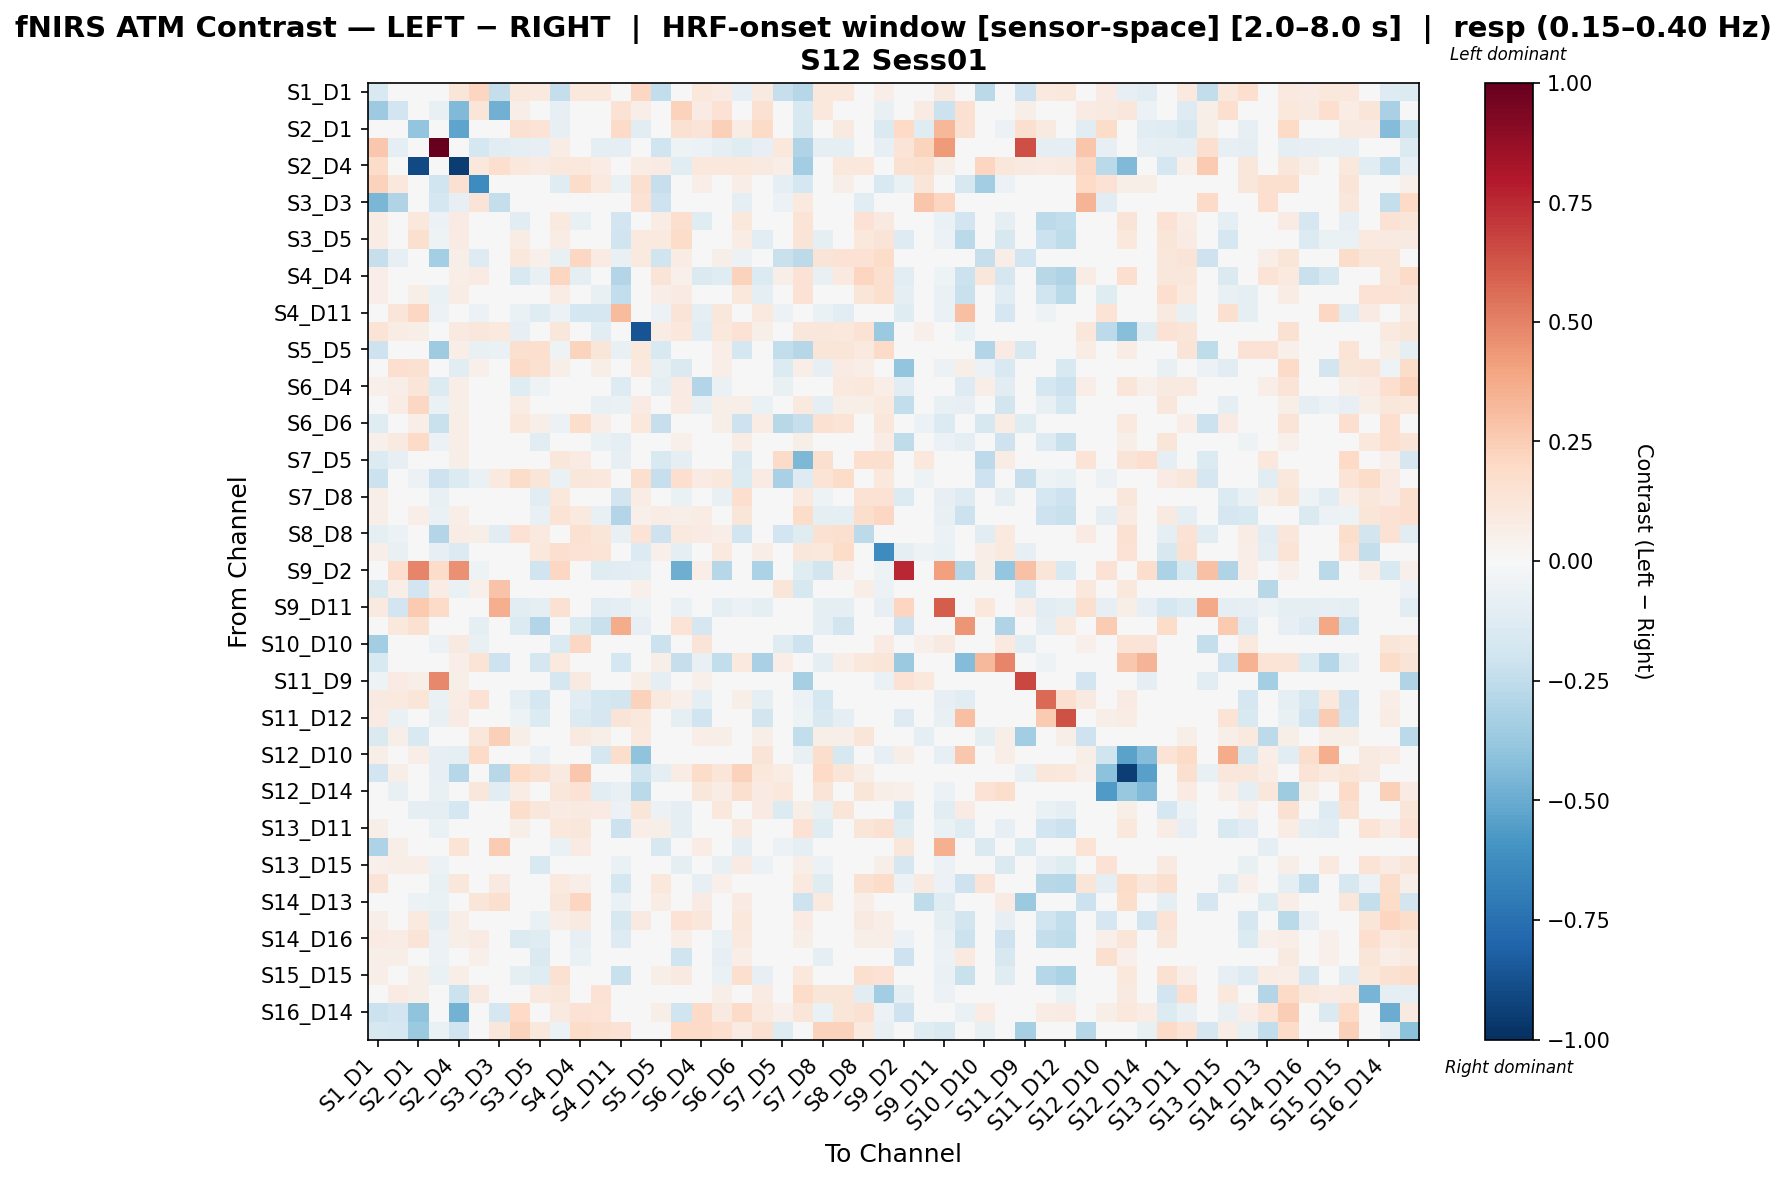

The data file committed next to this chart (first rows):
, S1_D1 hbo, S1_D3 hbo, S2_D1 hbo, S2_D2 hbo, S2_D4 hbo, S3_D1 hbo, S3_D3 hbo, S3_D4 hbo, S3_D5 hbo, S4_D2 hbo, S4_D4 hbo, S4_D6 hbo, S4_D11 hbo, S5_D3 hbo, S5_D5 hbo, S5_D7 hbo, S6_D4 hbo, S6_D5 hbo, S6_D6 hbo, S6_D8 hbo, S7_D5 hbo, S7_D7 hbo, S7_D8 hbo
S1_D1 hbo, -0.1532, 0.01852, -0.04828, -0.03228, 0.1172, 0.2155, -0.2404, 0.108, 0.09819, -0.2408, 0.108, 0.108, 0.0, 0.2095, -0.2438, 0.0, 0.108, 0.07855, -0.07923, 0.08837, -0.2309, -0.2844, 0.108
S1_D3 hbo, -0.3595, -0.1902, -0.025, -0.07748, -0.4416, 0.1207, -0.4774, 0.05636, 0.01503, -0.07919, -0.003929, 0.02131, 0.1438, 0.06903, -0.005053, 0.2276, 0.08047, 0.1432, 0.02992, 0.1552, -0.008502, -0.1486, 0.1081
S2_D1 hbo, -0.02702, 0.0236, -0.3918, 0.0, -0.5261, -0.02702, 0.0, 0.1496, 0.1329, -0.08106, 0.0, 0.004049, 0.1932, -0.1144, 0.0, 0.1521, 0.1309, 0.2401, 0.07478, 0.1895, 0.0, -0.1595, -0.0164
S2_D2 hbo, 0.2688, -0.09695, 0.0, 1.0, 0.0, -0.1784, -0.1063, -0.09695, -0.07932, 0.07259, -0.01463, -0.09695, -0.08813, -0.04407, -0.1988, -0.05288, -0.05808, -0.08813, -0.123, -0.07932, 0.1061, -0.2975, -0.08813
S2_D4 hbo, 0.1811, -0.03848, -0.9053, 0.0, -0.9478, 0.1082, 0.1706, 0.1025, 0.07973, 0.1025, 0.1025, 0.07153, -0.03098, 0.07723, 0.07973, -0.1084, 0.1025, 0.1025, 0.1025, 0.08702, 0.06834, -0.349, 0.009579
S3_D1 hbo, 0.2282, 0.1089, 0.0, -0.2007, 0.1529, -0.628, 0.00458, 0.01914, 0.001226, -0.1194, 0.1847, 0.09986, -0.0669, 0.1594, -0.2316, -0.04022, 0.07007, -0.01737, 0.06263, -0.03065, -0.08653, -0.1784, 0.009711
S3_D3 hbo, -0.4591, -0.2982, 0.0, -0.1745, -0.08459, 0.1255, -0.2373, 0.02817, 0.0283, 0.009494, 0.01848, 0.02817, -0.04935, 0.1447, -0.2047, -0.0102, 0.02817, 0.02817, -0.08728, 0.0283, -0.05872, 0.09607, 0.02817
S3_D4 hbo, 0.07146, 0.02012, 0.1048, -0.06046, 0.08019, 0.001087, 0.02443, -0.1074, -0.04019, 0.09556, -0.07723, -0.01262, -0.1886, -0.004361, 0.07254, 0.1686, -0.123, 0.03759, 0.1031, -0.02686, 0.003852, 0.1375, -0.04775
S3_D5 hbo, 0.07664, 0.008949, 0.1599, -0.05305, 0.08127, 0.03222, 0.02005, 0.07757, -0.001904, 0.07278, 0.02203, -0.02138, -0.1989, 0.09412, 0.09738, 0.1804, -0.03744, -0.0292, 0.07632, -0.1171, 0.01593, 0.1311, -0.09356
S4_D2 hbo, -0.2286, -0.08356, -0.03136, -0.3386, 0.05992, -0.1285, 0.003974, 0.1062, 0.0543, -0.07707, 0.2052, 0.08521, -0.07043, 0.1015, -0.1961, 0.07383, 0.03413, 0.05924, -0.0584, 0.02941, -0.2194, -0.263, 0.1318
S4_D4 hbo, 0.06694, -0.02709, 0.02091, -0.03199, 0.06694, 0.08534, 0.01643, -0.1557, -0.07563, 0.2151, -0.1008, -0.01193, -0.2949, -0.03252, 0.1285, 0.05197, -0.1449, -0.1187, 0.2317, -0.1339, 0.05962, 0.1451, -0.07248
S4_D6 hbo, 0.06507, 0.007692, 0.05847, -0.07024, 0.0723, 0.02937, 0.02313, 0.03245, -0.02264, 0.07741, 0.04991, -0.07209, -0.2466, -0.03425, 0.06785, 0.08267, 0.009281, -0.04251, 0.1038, -0.08786, -0.0124, 0.145, -0.02593
S4_D11 hbo, 0.0, 0.1248, 0.2104, -0.05488, 0.0, -0.0573, -0.04269, -0.06744, -0.1219, -0.06098, -0.1732, -0.1652, 0.3168, -0.03293, -0.06098, 0.1303, -0.09323, 0.1171, -0.03699, 0.09514, -0.05488, 0.03779, -0.06997
S5_D3 hbo, 0.1356, 0.07681, 0.05891, -0.03293, 0.09055, 0.1098, 0.09613, -0.0844, 0.02192, 0.1115, -0.02691, -0.1153, -0.02962, -0.8631, 0.07714, 0.1049, -0.1109, 0.1087, 0.1475, 0.05851, 0.03212, 0.1151, 0.1142
S5_D5 hbo, -0.2106, -0.01857, 0.0, -0.3559, 0.06481, -0.07418, -0.06452, 0.1623, 0.1701, -0.05079, 0.2221, 0.1173, -0.07493, 0.1056, -0.1504, 0.04918, -0.03283, 0.06543, -0.1749, -0.002624, -0.2427, -0.2813, 0.1248
S5_D7 hbo, -0.01898, 0.1652, 0.1489, -0.04839, -0.1139, 0.05164, -0.01257, 0.1947, 0.1523, 0.05487, 0.04615, 0.05976, -0.0176, 0.1003, -0.07404, -0.1484, 0.002912, 0.0703, -0.01077, 0.008519, -0.1347, 0.06435, -0.08429
S6_D4 hbo, 0.05031, 0.06788, 0.1234, -0.1393, 0.07011, -0.007533, 0.003313, -0.1193, -0.05427, -0.008808, -0.04166, 0.02112, -0.1258, -0.03782, -0.09654, 0.08367, -0.2932, -0.06728, -0.03121, -0.03902, -0.07621, 0.04607, 0.02205
S6_D5 hbo, 0.04487, 0.07164, 0.21, -0.06407, 0.05982, -0.001596, 0.002517, 0.0774, -0.02296, 0.02113, -0.04015, -0.0781, -0.06999, 0.07882, 0.02371, 0.08584, -0.0781, 0.05917, 0.05865, -0.06295, -0.02668, 0.09802, -0.08905
S6_D6 hbo, -0.1207, 0.01067, 0.0673, -0.222, 0.06494, -0.02495, -0.02177, 0.1029, 0.05495, -0.0591, 0.1734, 0.06923, -0.04064, 0.1055, -0.2266, 0.04485, 0.01962, 0.05796, -0.2073, 0.07738, -0.2804, -0.2338, 0.156
S6_D8 hbo, 0.05121, 0.08822, 0.1887, -0.05705, 0.06584, -0.01631, 0.00684, 0.03171, -0.1053, 0.02093, -0.04713, -0.06522, -0.08827, 0.04294, -0.005837, 0.05156, -0.03408, -0.04074, 0.07527, -0.01158, -0.01315, 0.05619, -0.02479
S7_D5 hbo, -0.1361, -0.0812, 0.0, -0.03987, 0.05717, -0.02618, 0.04714, -0.009738, 0.007931, 0.1158, 0.08235, -0.01688, -0.07951, 0.03443, -0.1519, -0.08834, -0.02358, -0.02949, -0.1451, -0.01351, 0.1911, -0.448, 0.1565
S7_D7 hbo, -0.2171, -0.008157, -0.05499, -0.2091, -0.1379, -0.06771, 0.09767, 0.1865, 0.1236, -0.06931, 0.1109, 0.1093, 0.03543, 0.1602, -0.2278, 0.1705, 0.08038, 0.1093, -0.1382, 0.0794, -0.328, -0.13, 0.1367
S7_D8 hbo, 0.05744, 0.04697, 0.03309, -0.07078, -0.003076, 0.02399, 0.01428, -0.007193, -0.111, 0.103, 0.03006, -0.02913, -0.1856, 0.07679, 0.02851, -0.06284, 0.003733, -0.07306, 0.1668, -0.04874, 0.03346, 0.1008, -0.05248
S8_D6 hbo, 0.06227, 0.02521, 0.06928, -0.06706, 0.06919, -0.004019, 0.02225, 0.02446, -0.07265, 0.1359, 0.09514, -0.07481, -0.2921, 0.05306, 0.0746, 0.0578, 0.07535, 0.04399, 0.1223, -0.01393, -0.01171, 0.1868, -0.08867
S8_D8 hbo, -0.0913, -0.05519, 0.02023, -0.2895, 0.07174, 0.05645, -0.112, 0.1477, 0.09775, -0.01387, 0.155, 0.1173, -0.07463, 0.1346, -0.2046, 0.1008, 0.08276, 0.06791, -0.1875, 0.04718, -0.1916, -0.1218, 0.1514
S8_D15 hbo, 0.05852, -0.07672, -0.03836, -0.08318, -0.134, 0.01682, -0.01835, 0.03662, 0.1059, 0.1665, 0.1433, 0.1372, -0.04453, -0.1369, 0.05381, -0.09621, -0.01448, 0.09439, 0.04286, 0.06621, 0.0244, 0.113, 0.1057
S9_D2 hbo, 0.0, 0.1681, 0.492, 0.1869, 0.4542, -0.05049, 0.0, -0.01714, -0.2019, 0.204, 0.006882, -0.12, -0.1028, -0.1, 0.04056, -0.4849, 0.0703, -0.2867, -0.004796, -0.3201, -0.04235, -0.1195, -0.1857
S9_D9 hbo, -0.1425, 0.06823, -0.1919, 0.07186, -0.06319, 0.05263, 0.2862, 0.0, 0.0, 0.02126, 0.04206, 0.0, 0.0, 0.05263, -0.0119, 0.0, 0.0, 0.0, 0.006199, 0.0, 0.1225, -0.1567, 0.0
S9_D11 hbo, 0.09783, -0.1894, 0.2614, 0.1907, -0.03009, 0.0, 0.3613, -0.1081, -0.09006, 0.1508, -0.01554, -0.1081, -0.09907, -0.05404, 0.02432, -0.06305, -0.03096, -0.09907, -0.05696, -0.09006, 0.03408, 0.0262, -0.09907
S10_D9 hbo, 0.0, 0.1091, 0.1528, 0.0, 0.0, -0.09314, 0.0, -0.1371, -0.2919, 0.0, -0.1332, -0.2199, 0.3724, -0.08445, 0.0, 0.1368, -0.1651, 0.04369, 0.0, 0.0493, 0.0, 0.0, -0.08705
S10_D10 hbo, -0.3469, 0.03305, 0.0, -0.05639, 0.0902, -0.07072, 0.02518, 0.0, 0.0, -0.1357, 0.21, 0.0, 0.0, 0.04433, -0.2132, -0.01452, 0.1326, 0.0, 0.00661, 0.0, -0.1213, -0.2085, 0.0
S10_D12 hbo, -0.1508, -0.03427, 0.0, -0.01407, 0.0647, 0.1345, -0.2049, -0.0178, -0.1686, 0.09897, 0.04714, -0.0178, -0.1731, 0.02053, 0.06093, -0.2277, -0.0741, -0.2451, 0.0948, -0.3239, 0.0651, 0.0, -0.1004
S11_D9 hbo, -0.05136, 0.07956, 0.05703, 0.4819, 0.0562, -0.01232, -0.01098, 0.0, 0.0, -0.1676, 0.08941, 0.0, 0.0, 0.05604, -0.09906, 0.0, 0.05365, 0.0, -0.02752, 0.0, 0.03577, -0.3334, 0.0
S11_D11 hbo, 0.09109, 0.09533, 0.1194, -0.06494, 0.07453, 0.1414, 0.007458, -0.1007, -0.1742, 0.002373, -0.1144, -0.1769, -0.1831, 0.2326, 0.09854, 0.05447, -0.09562, 0.008827, 0.05874, -0.1001, 0.01787, -0.05773, -0.1763
S11_D12 hbo, 0.07893, -0.06805, 0.0, -0.07392, 0.07893, 0.002865, 0.007617, -0.05204, -0.1351, 0.01088, -0.1341, -0.1681, 0.1295, 0.1038, -0.01447, -0.09927, -0.1984, -0.04472, 0.01399, -0.1823, -0.002884, -0.05444, -0.1536
S11_D13 hbo, -0.1424, 0.0557, -0.1529, 0.0147, 0.0429, 0.1139, 0.2377, 0.05829, 0.04858, -0.0186, 0.08744, 0.05829, 0.0, 0.1011, -0.03624, 0.0, 0.06801, 0.05829, 0.004992, 0.05829, 0.03837, -0.2451, 0.05829
S12_D10 hbo, 0.0661, -0.008162, 0.0661, -0.08371, -0.09786, 0.1916, 0.0009965, -0.03606, -0.05481, -0.008162, 0.01391, -0.1737, 0.1744, -0.4055, -0.0176, 0.0008541, -0.008162, 0.0392, -0.008162, 0.1275, -0.02705, -0.07441, 0.1772
S12_D12 hbo, -0.1882, 0.0596, 0.01014, -0.08101, -0.2824, 0.02622, -0.2804, 0.1959, 0.1554, 0.09305, 0.2669, -0.008929, 0.0, -0.2001, -0.1009, 0.07099, 0.1858, 0.1173, 0.227, 0.1066, 0.07437, 0.00137, 0.1966
S12_D14 hbo, -0.01256, -0.07294, -0.02121, -0.07403, 0.01136, 0.1154, -0.1146, 0.0721, 0.04027, 0.1154, 0.1425, -0.113, -0.07403, -0.2695, 0.02491, -0.007131, 0.1143, 0.0721, 0.1565, 0.08032, 0.1035, -0.02358, 0.1284
S13_D6 hbo, 0.01763, -0.02215, -0.09196, -0.09117, -0.1777, -0.009725, -0.04711, 0.1769, 0.1108, 0.07862, 0.09125, 0.08371, -0.0572, 0.122, -0.05795, -0.09651, 0.04461, 0.1041, 0.01726, 0.08422, -0.1371, 0.05763, -0.07481
S13_D11 hbo, 0.05515, -0.01695, 0.0008929, -0.06767, 0.0392, 0.02446, 0.02156, 0.05792, 0.0321, 0.1074, 0.112, 0.04185, -0.2177, 0.06992, 0.06227, -0.08806, 0.02897, 0.01932, 0.08607, -0.04108, -0.01942, 0.1435, -0.1207
S13_D13 hbo, -0.3048, 0.0597, 0.008831, 0.01268, 0.1353, -0.02786, 0.2549, 0.0, 0.0, -0.06381, 0.08575, 0.0, 0.0, 0.0199, -0.1604, -0.01194, 0.07146, 0.0, -0.09566, 0.0, -0.05978, -0.1015, 0.0
S13_D15 hbo, 0.05117, 0.06027, 0.06438, -0.05618, 0.02495, 0.002385, 0.007479, -0.04634, -0.1546, 0.01205, -0.0459, -0.02019, -0.06688, -0.01986, -0.005005, -0.1015, 0.01257, -0.07421, 0.08408, -0.05799, -0.01069, 0.0599, -0.05738
S14_D12 hbo, 0.1319, -0.03323, -0.0249, -0.07436, 0.1111, 0.03242, 0.09044, -0.006411, -0.02288, 0.1007, 0.06664, -0.04496, -0.1794, -0.003982, 0.1054, 0.0231, -0.08534, 0.05011, 0.01592, -0.04903, -0.006516, 0.09694, -0.1201
S14_D13 hbo, 0.0151, -0.02851, -0.05552, -0.0673, -0.03962, 0.1236, 0.1585, 0.04642, 0.04642, 0.1134, 0.2139, 0.04642, -0.0673, 0.01292, 0.07303, -0.0338, 0.07992, 0.03496, 0.0826, 0.03584, 0.02263, -0.2048, 0.09667
S14_D14 hbo, 0.05474, 0.03717, 0.09857, -0.09152, 0.06842, 0.01877, -0.02744, 0.03172, -0.0681, 0.0653, 0.0876, -0.02524, -0.1596, 0.08818, -0.006665, 0.148, 0.1167, 0.04876, 0.1089, 0.002763, -0.03248, 0.08234, 0.04442
S14_D16 hbo, 0.08118, 0.07444, 0.131, -0.0596, 0.05682, 0.0853, 0.01047, -0.1357, -0.1226, 0.005344, -0.08091, 0.04642, -0.1304, 0.04995, 0.0297, 0.06568, -0.007506, -0.06859, 0.1001, -0.02783, 0.0297, 0.05504, -0.02775
S15_D13 hbo, 0.05949, 0.06223, 0.03879, -0.05887, 0.01023, 0.05213, -0.005243, -0.0299, -0.1439, 0.007228, -0.06336, -0.003036, -0.002948, -0.04824, 0.0006176, -0.1973, -0.02307, -0.07908, 0.06597, -0.02653, -0.005992, 0.01064, -0.0989
S15_D15 hbo, 0.0661, 0.01875, 0.05998, -0.06694, 0.0661, 0.03306, 0.04495, -0.08929, -0.123, 0.1541, 0.03005, -0.02511, -0.2223, 0.01922, 0.05719, 0.08868, -0.02747, -0.06452, 0.1625, -0.08107, 0.04397, 0.1041, 0.01799
S15_D16 hbo, 0.03355, 0.08003, 0.05719, -0.04487, -0.2123, 0.08947, -0.01132, 0.007044, 0.1013, 0.1129, 0.02085, 0.1468, 0.01181, 0.02907, -0.0001356, 0.03538, 0.007592, 0.05712, 0.02961, 0.07983, -0.01132, 0.1807, 0.1222
S16_D14 hbo, -0.2133, -0.1884, -0.4037, 0.0, -0.4717, 0.04174, -0.1686, 0.2027, 0.03744, 0.09134, 0.142, 0.1399, 0.016, -0.02754, 0.06102, -0.1966, 0.1906, 0.08919, 0.1906, 0.09629, 0.05085, 0.1214, -0.06664
S16_D16 hbo, -0.1565, -0.1774, -0.3737, -0.06438, -0.2023, 0.01099, 0.1117, 0.2196, 0.1076, -0.05516, 0.182, 0.1602, 0.1421, 0.03702, -0.03212, 0.202, 0.1911, 0.1692, 0.08036, 0.1508, -0.1288, 0.002132, 0.2286
